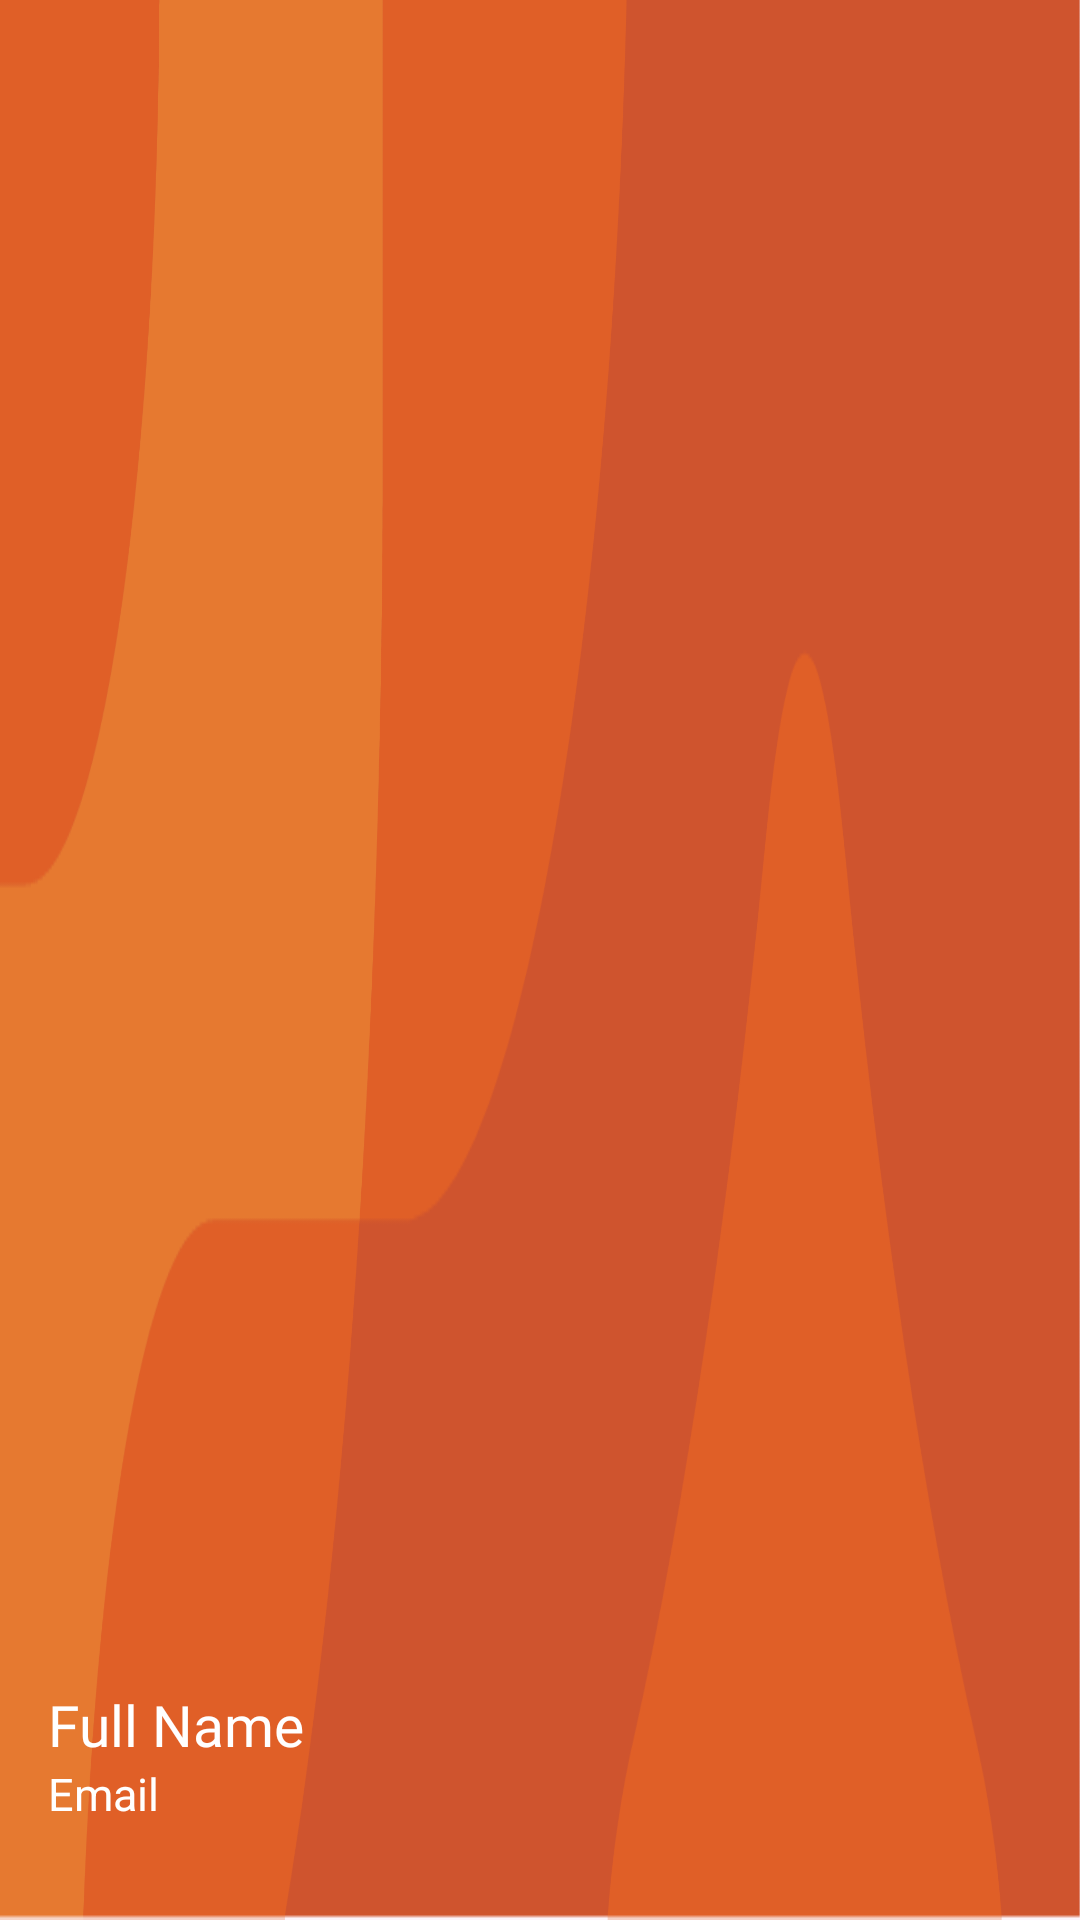

Produce the Android XML layout that renders to this screen, including the resource entries it uses.
<!-- AndroidManifest.xml: application theme Theme.Material3.Light.NoActionBar -->
<!-- res/layout/nav_header.xml -->
<LinearLayout xmlns:android="http://schemas.android.com/apk/res/android"
    xmlns:app="http://schemas.android.com/apk/res-auto"
    android:orientation="vertical"
    android:layout_width="match_parent"
    android:layout_height="176dp"
    android:gravity="bottom"
    android:padding="16dp"
    android:background="@drawable/orange_header"
    android:theme="@style/ThemeOverlay.AppCompat.Dark">

    <TextView
        android:id="@+id/fullNameView"
        android:layout_width="wrap_content"
        android:layout_height="wrap_content"
        android:layout_marginTop="8dp"
        android:text="@string/full_name"
        android:textColor="@color/white"
        android:textSize="19sp"
        android:fontFamily="@font/dm_sans_bold"/>
    <TextView
        android:id="@+id/emailView"
        android:layout_width="wrap_content"
        android:layout_height="wrap_content"
        android:text="@string/email"
        android:textColor="@color/white"
        android:textSize="15sp"
        android:layout_marginBottom="16dp"/>
</LinearLayout>
<!-- resources referenced by this layout -->
<resources>
  <color name="white">#FFFFFFFF</color>
  <!-- drawable orange_header: png bitmap (drawable, 41776 bytes) -->
  <string name="email">Email</string>
  <string name="full_name">Full Name</string>
</resources>
